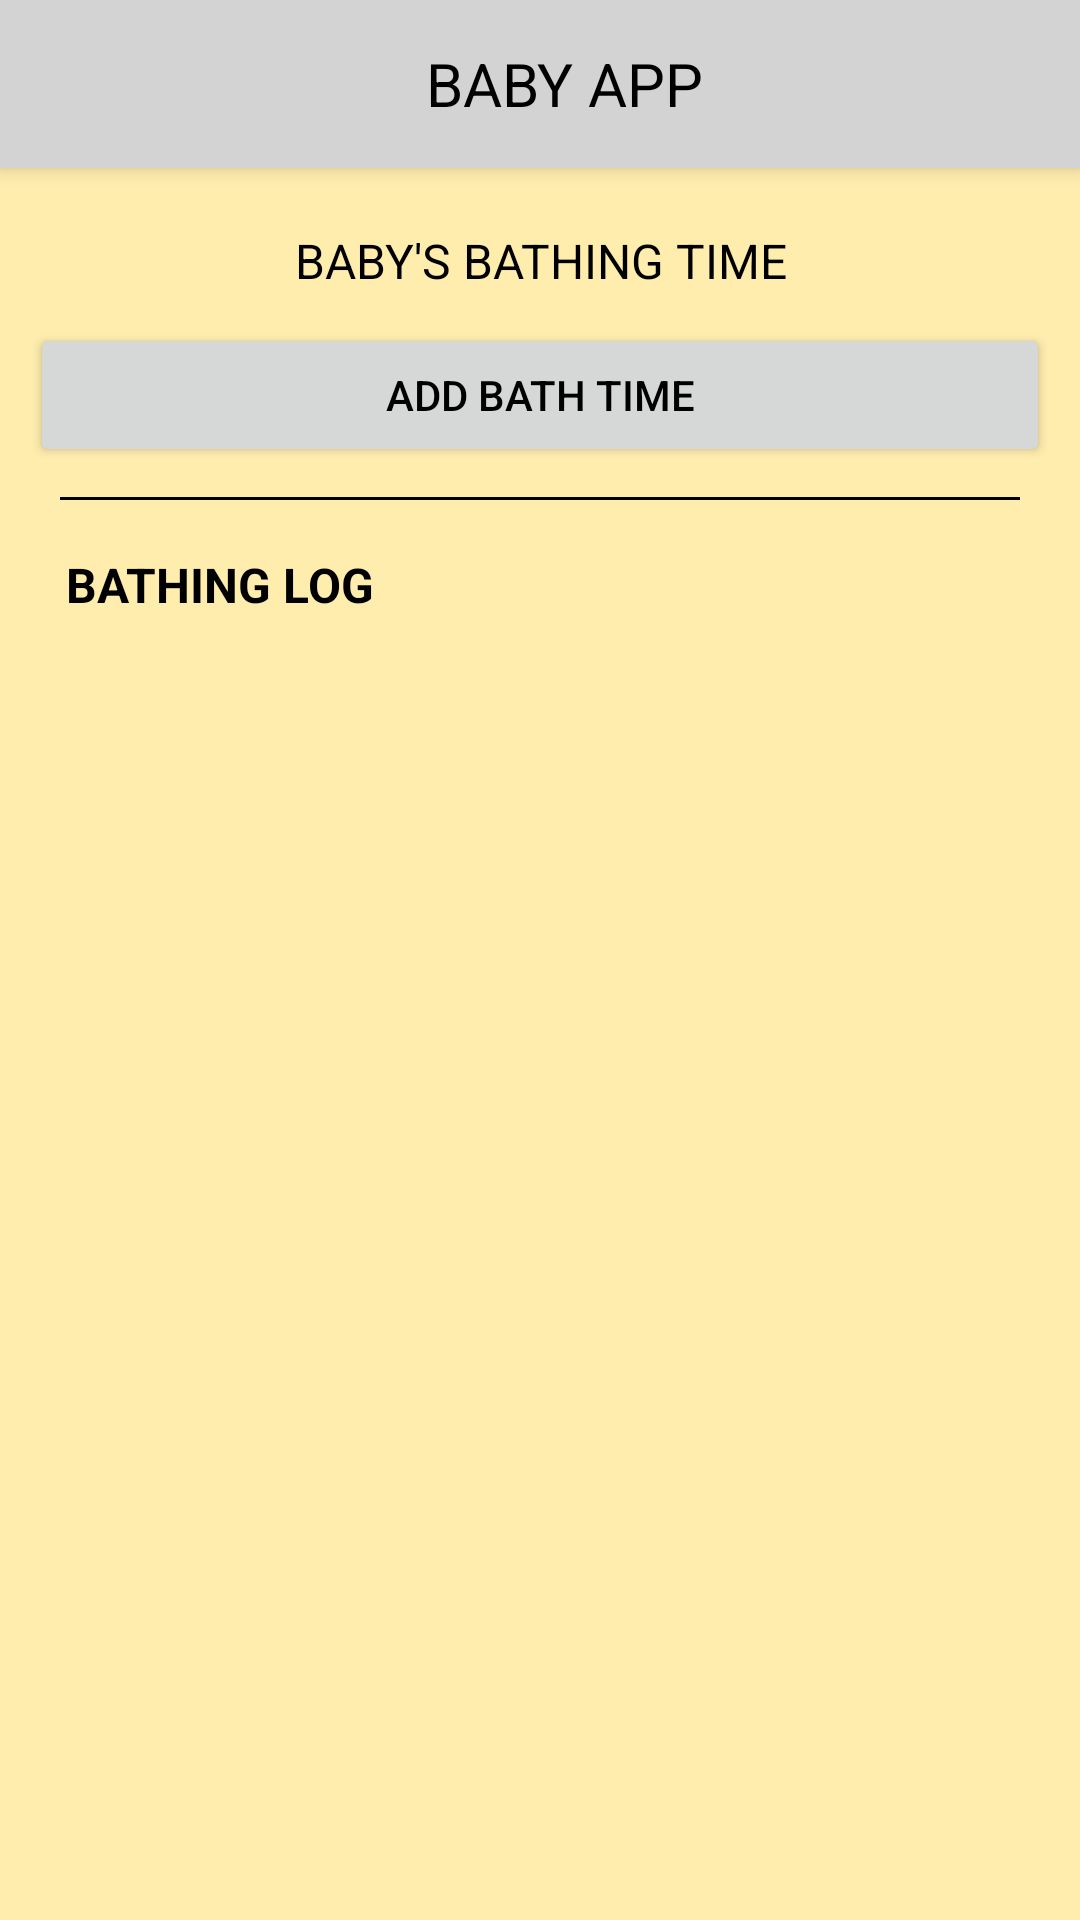

This screen was rendered from an Android layout file. Write that file and the resources it references.
<!-- AndroidManifest.xml: application theme Theme.MyBabyApp -->
<!-- res/layout/activity_bath_profile.xml -->
<?xml version="1.0" encoding="utf-8"?>
<LinearLayout xmlns:android="http://schemas.android.com/apk/res/android"
    xmlns:app="http://schemas.android.com/apk/res-auto"
    xmlns:tools="http://schemas.android.com/tools"
    android:layout_width="match_parent"
    android:layout_height="match_parent"
    android:orientation="vertical"
    android:background="#ffedae"
    tools:context=".Activities.DaiperActivity">

    <androidx.appcompat.widget.Toolbar
        android:id="@+id/toolbar"
        android:layout_width="match_parent"
        android:layout_height="wrap_content"
        android:background="#D3D3D3"
        android:elevation="4dp"
        android:theme="@style/ThemeOverlay.AppCompat.Dark.ActionBar"
        android:popupTheme="@style/ThemeOverlay.AppCompat.Dark">

        <TextView
            android:layout_width="match_parent"
            android:layout_height="wrap_content"
            android:text="BABY APP"
            android:textColor="#000"
            android:textAllCaps="true"
            android:textAlignment="center"
            android:textSize="20sp"/>
    </androidx.appcompat.widget.Toolbar>

    <LinearLayout
        android:layout_width="match_parent"
        android:layout_height="wrap_content"
        android:orientation="vertical"
        android:layout_margin="10dp">

        <TextView
            android:layout_width="match_parent"
            android:layout_height="wrap_content"
            android:text="BABY'S BATHING TIME"
            android:textColor="#000"
            android:textAlignment="center"
            android:layout_margin="10dp"
            android:textSize="16sp"/>

        <LinearLayout
            android:layout_width="match_parent"
            android:layout_height="wrap_content"
            android:orientation="vertical">
            <Button
                android:id="@+id/btnBath"
                android:layout_width="match_parent"
                android:layout_height="wrap_content"
                android:text="Add Bath Time"
                android:textColor="#000"/>
        </LinearLayout>
        <View
            android:id="@+id/view"
            android:layout_width="match_parent"
            android:layout_height="1dp"
            android:layout_marginStart="10dp"
            android:layout_marginEnd="10dp"
            android:layout_marginTop="10dp"
            android:layout_marginBottom="3dp"
            android:background="#000"/>

        <LinearLayout
            android:layout_width="match_parent"
            android:layout_height="wrap_content"
            android:orientation="vertical"
            android:weightSum="2"
            android:layout_marginTop="10dp"
            android:paddingLeft="10dp"
            android:paddingRight="10dp">

            <RelativeLayout
                android:id="@+id/add_list_header1"
                android:layout_width="match_parent"
                android:layout_height="wrap_content"
                android:orientation="horizontal"
                android:padding="2dp"
                android:weightSum="2">

                <TextView
                    android:id="@+id/class_name"
                    android:layout_width="wrap_content"
                    android:layout_height="wrap_content"
                    android:layout_alignParentLeft="true"
                    android:layout_centerVertical="true"
                    android:layout_marginTop="5dp"
                    android:layout_weight="1"
                    android:text="BATHING LOG"
                    android:textStyle="bold"
                    android:textColor="@color/black"
                    android:textSize="16dp" />

            </RelativeLayout>

            <ScrollView
                android:layout_width="match_parent"
                android:layout_height="match_parent"
                android:orientation="vertical"
                android:weightSum="1"
                android:paddingTop="10dp">

                <androidx.recyclerview.widget.RecyclerView
                    android:id="@+id/bathRecyclerView"
                    android:layout_width="match_parent"
                    android:layout_height="wrap_content"
                    />

            </ScrollView>
        </LinearLayout>

    </LinearLayout>

</LinearLayout>
<!-- resources referenced by this layout -->
<resources>
  <color name="black">#FF000000</color>
  <style name="Theme.MyBabyApp" parent="Theme.MaterialComponents.DayNight.NoActionBar">
          
          <item name="colorPrimary">@color/purple_500</item>
          <item name="colorPrimaryVariant">@color/purple_700</item>
          <item name="colorOnPrimary">@color/white</item>
          
          <item name="colorSecondary">@color/teal_200</item>
          <item name="colorSecondaryVariant">@color/teal_700</item>
          <item name="colorOnSecondary">@color/black</item>
          
          <item name="android:statusBarColor" tools:targetApi="l">?attr/colorPrimaryVariant</item>
          
      </style>
  <color name="purple_500">#FA9191</color>
  <color name="purple_700">#FF3700B3</color>
  <color name="white">#FFFFFFFF</color>
  <color name="teal_200">#FF03DAC5</color>
  <color name="teal_700">#FF018786</color>
</resources>
